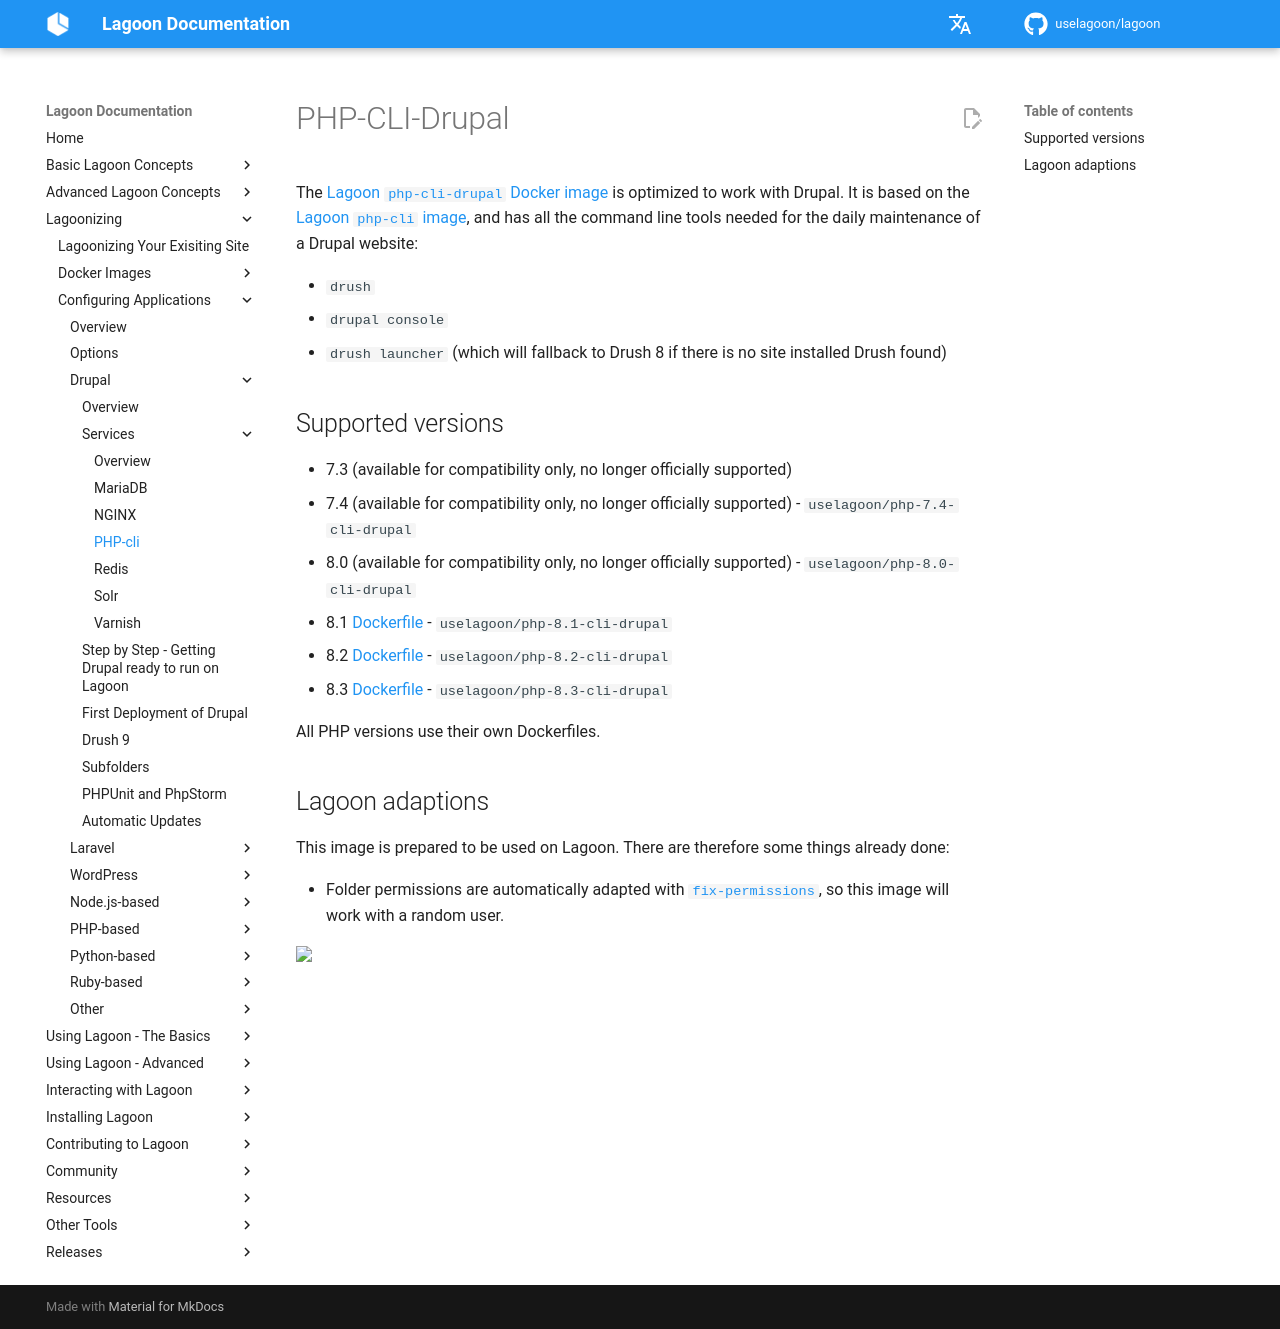

repository: uselagoon/lagoon · page: applications/drupal/services/php-cli/index.html · generator: mkdocs

# PHP-CLI-Drupal

The [Lagoon `php-cli-drupal` Docker image](https://github.com/uselagoon/lagoon-images/blob/main/images/php-cli-drupal) is optimized to work with Drupal. It is based on the [Lagoon `php-cli` image](../../../docker-images/php-cli.md), and has all the command line tools needed for the daily maintenance of a Drupal website:

* `drush`
* `drupal console`
* `drush launcher` \(which will fallback to Drush 8 if there is no site installed Drush found\)

## Supported versions

* 7.3 \(available for compatibility only, no longer officially supported\)
* 7.4 \(available for compatibility only, no longer officially supported\) - `uselagoon/php-7.4-cli-drupal`
* 8.0 \(available for compatibility only, no longer officially supported\) - `uselagoon/php-8.0-cli-drupal`
* 8.1 [Dockerfile](https://github.com/uselagoon/lagoon-images/blob/main/images/php-cli-drupal/8.1.Dockerfile) - `uselagoon/php-8.1-cli-drupal`
* 8.2 [Dockerfile](https://github.com/uselagoon/lagoon-images/blob/main/images/php-cli-drupal/8.2.Dockerfile) - `uselagoon/php-8.2-cli-drupal`
* 8.3 [Dockerfile](https://github.com/uselagoon/lagoon-images/blob/main/images/php-cli-drupal/8.3.Dockerfile) - `uselagoon/php-8.3-cli-drupal`

All PHP versions use their own Dockerfiles.

## Lagoon adaptions

This image is prepared to be used on Lagoon. There are therefore some things already done:

* Folder permissions are automatically adapted with [`fix-permissions`](https://github.com/uselagoon/lagoon-images/blob/main/images/commons/fix-permissions), so this image will work with a random user.
